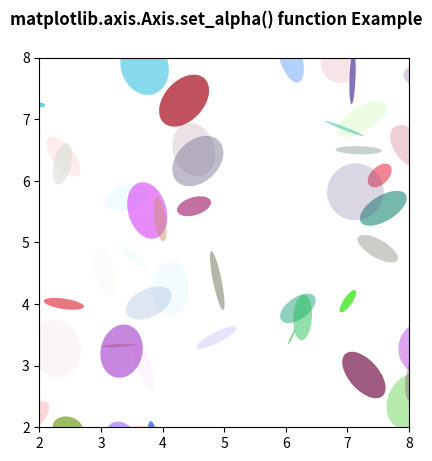

The script that saved this image:
# Implementation of matplotlib function
from matplotlib.axis import Axis
import matplotlib.pyplot as plt
import numpy as np
from matplotlib.patches import Ellipse

NUM = 100

ells = [Ellipse(xy=np.random.rand(2) * 10,
                width=np.random.rand(),
                height=np.random.rand(),
                angle=np.random.rand() * 360)
        for i in range(NUM)]

fig, ax = plt.subplots(subplot_kw={'aspect': 'equal'})

for e in ells:
    ax.add_artist(e)
    e.set_clip_box(ax.bbox)
    Axis.set_alpha(e, np.random.rand())
    e.set_facecolor(np.random.rand(4))

ax.set_xlim(2, 8)
ax.set_ylim(2, 8)

fig.suptitle('matplotlib.axis.Axis.set_alpha() \
function Example\n', fontweight="bold")

plt.show()
